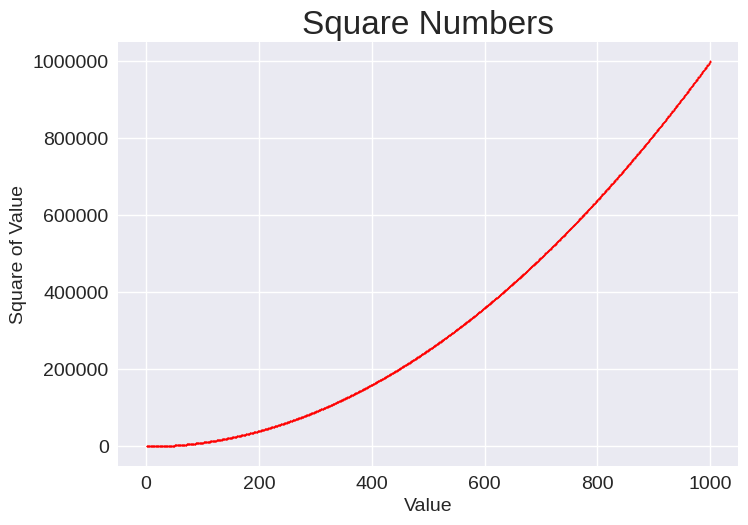

The script that saved this image:
import matplotlib.pyplot as plt

xv = range(1, 1001)
yv = [x**2 for x in xv]

plt.style.use('seaborn-v0_8')
fig, ax = plt.subplots()

ax.scatter(xv,yv,color='red',s=1)
ax.ticklabel_format(style='plain')
ax.set_title("Square Numbers", fontsize=24)
ax.set_xlabel("Value", fontsize=14)
ax.set_ylabel("Square of Value", fontsize=14)

ax.tick_params(labelsize=14)

plt.show()
